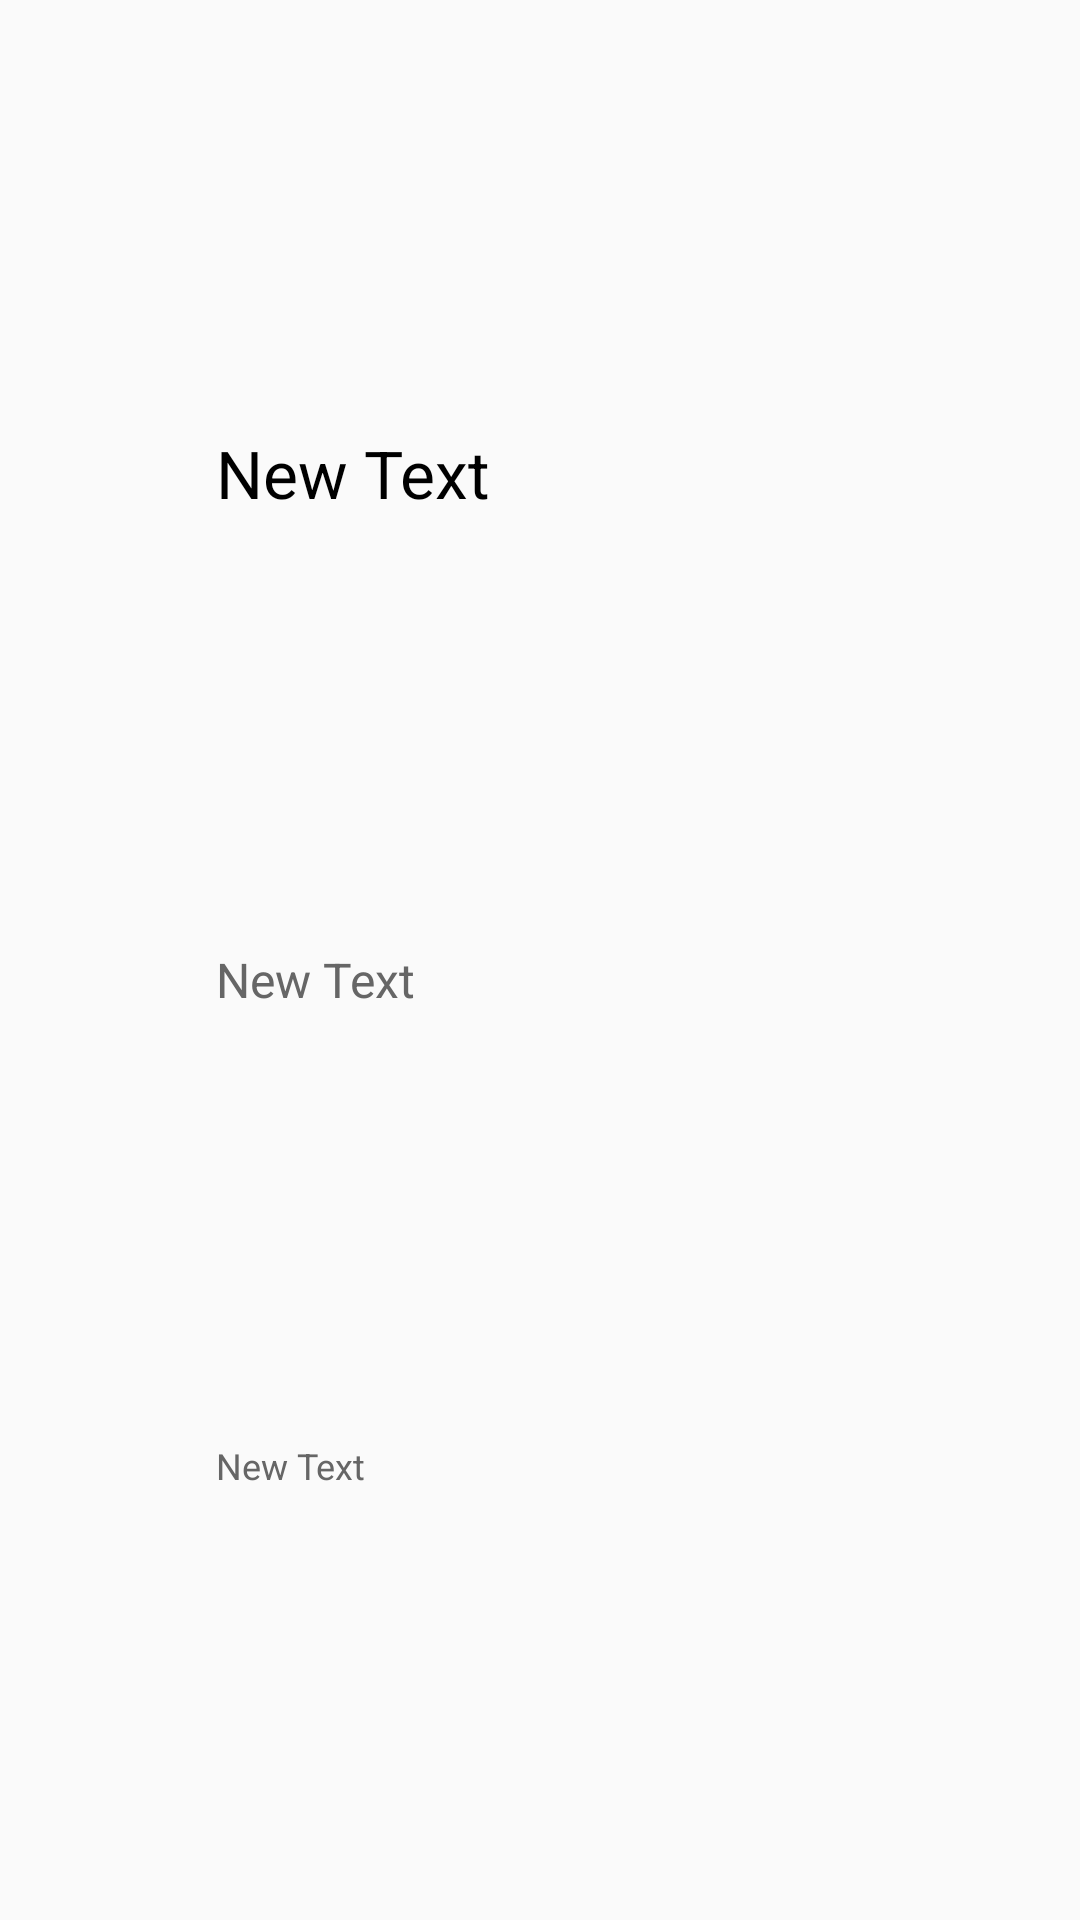

Here is an Android app screen rendered from its layout file. Give the layout XML and the strings, colors and styles it references.
<!-- AndroidManifest.xml: application theme AppTheme -->
<!-- res/layout/listview_favorite.xml -->
<?xml version="1.0" encoding="utf-8"?>

<LinearLayout xmlns:android="http://schemas.android.com/apk/res/android"
    android:orientation="horizontal"
    android:layout_width="match_parent"
    android:layout_height="match_parent">
    <ImageView
        android:layout_width="0dp"
        android:layout_height="match_parent"
        android:id="@+id/imageView_favorite_artwork"
        android:layout_weight="1" />

    <LinearLayout
        android:orientation="vertical"
        android:layout_width="0dp"
        android:layout_height="match_parent"
        android:layout_weight="4">

        <TextView
            android:layout_width="match_parent"
            android:layout_height="wrap_content"
            android:text="New Text"
            android:id="@+id/textView_favorite_trackName"
            android:textSize="22dp"
            android:textColor="#000000"
            android:gravity="center_vertical"
            android:layout_weight="2" />

        <TextView
            android:layout_width="match_parent"
            android:layout_height="wrap_content"
            android:text="New Text"
            android:id="@+id/textView_favorite_collectionName"
            android:textSize="16dp"
            android:textColor="#666666"
            android:layout_weight="1" />
        <TextView
            android:layout_width="match_parent"
            android:layout_height="wrap_content"
            android:text="New Text"
            android:id="@+id/textView_favorite_artistName"
            android:textSize="12dp"
            android:textColor="#666666"
            android:layout_weight="1" />
    </LinearLayout>
</LinearLayout>
<!-- resources referenced by this layout -->
<resources>
  <style name="AppTheme" parent="Theme.AppCompat.Light.DarkActionBar">
          
          <item name="colorPrimary">@color/colorPrimary</item>
          <item name="colorPrimaryDark">@color/colorPrimaryDark</item>
          <item name="colorAccent">@color/colorAccent</item>
      </style>
  <!-- not gathered from this repository: default colours our renderer supplied (Android Studio template values) -->
  <color name="colorPrimary">#FF6200EE</color>
  <color name="colorPrimaryDark">#FF3700B3</color>
  <color name="colorAccent">#FF03DAC5</color>
</resources>
